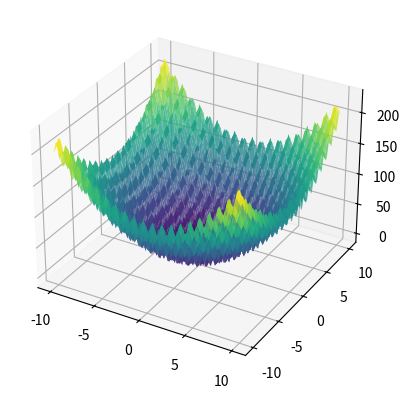

Source code (Python):
#import the required libraries

import numpy as np
import matplotlib.pyplot as plt
from mpl_toolkits.mplot3d import Axes3D


# Define the Bat Class: Create a class to represent bats with attributes like position, velocity, frequency, and loudness.
class Bat:
    def __init__(self, position, velocity, frequency, loudness):
        self.position = position
        self.velocity = velocity
        self.frequency = frequency
        self.loudness = loudness

# Define the Objective Function: Implement the objective function you want to optimize. Here, we'll use the Rastrigin function as an example.

def rastrigin(x, y):
    A = 10
    return A * 2 + (x**2 - A * np.cos(2 * np.pi * x)) + (y**2 - A * np.cos(2 * np.pi * y))

# Initialize bats
num_bats = 10
dimension = 2

bats = [Bat(np.random.uniform(-5, 5, dimension), np.zeros(dimension), np.zeros(dimension), 0) for _ in range(num_bats)]

# Define Bat Algorithm Parameters
max_iterations = 1000

# Initialize best solution
best_solution = None
best_fitness = float('inf')

# Optimization loop
for iteration in range(max_iterations):
    for bat in bats:
        # Update bat positions
        bat.position += bat.velocity
        
        # Evaluate fitness
        fitness = rastrigin(*bat.position)
        
        # Update best solution
        if fitness < best_fitness:
            best_solution = bat.position
            best_fitness = fitness
        
        # Update velocity
        bat.velocity += np.random.uniform(-1, 1, dimension) * (best_solution - bat.position)
        
        # Echolocation
        if np.random.rand() > bat.loudness:
            bat.position = best_solution + np.random.uniform(-1, 1, dimension) * np.random.uniform(-5, 5)
        
        # Update loudness and frequency
        bat.loudness *= 0.9
        bat.frequency *= 1.1

# Output best solution
print("Best solution found:", best_solution)
print("Fitness:", best_fitness)

# Plot the optimization process
fig = plt.figure()
ax = fig.add_subplot(111, projection='3d')

# Create a meshgrid for visualization
x, y = np.meshgrid(np.linspace(-10, 10, 100), np.linspace(-10, 10, 100))
z = rastrigin(x, y)

# Plot the 3D surface of the objective function
ax.plot_surface(x, y, z, cmap='viridis', alpha=0.8)

# Scatter plot the bats' positions
for bat in bats:
    ax.scatter(bat.position[0], bat.position[1], rastrigin(*bat.position), c='r', marker='o')

# Show plot
plt.show()

# Print the optimal solution found
print("Optimal solution found at (x, y) =", best_solution)
